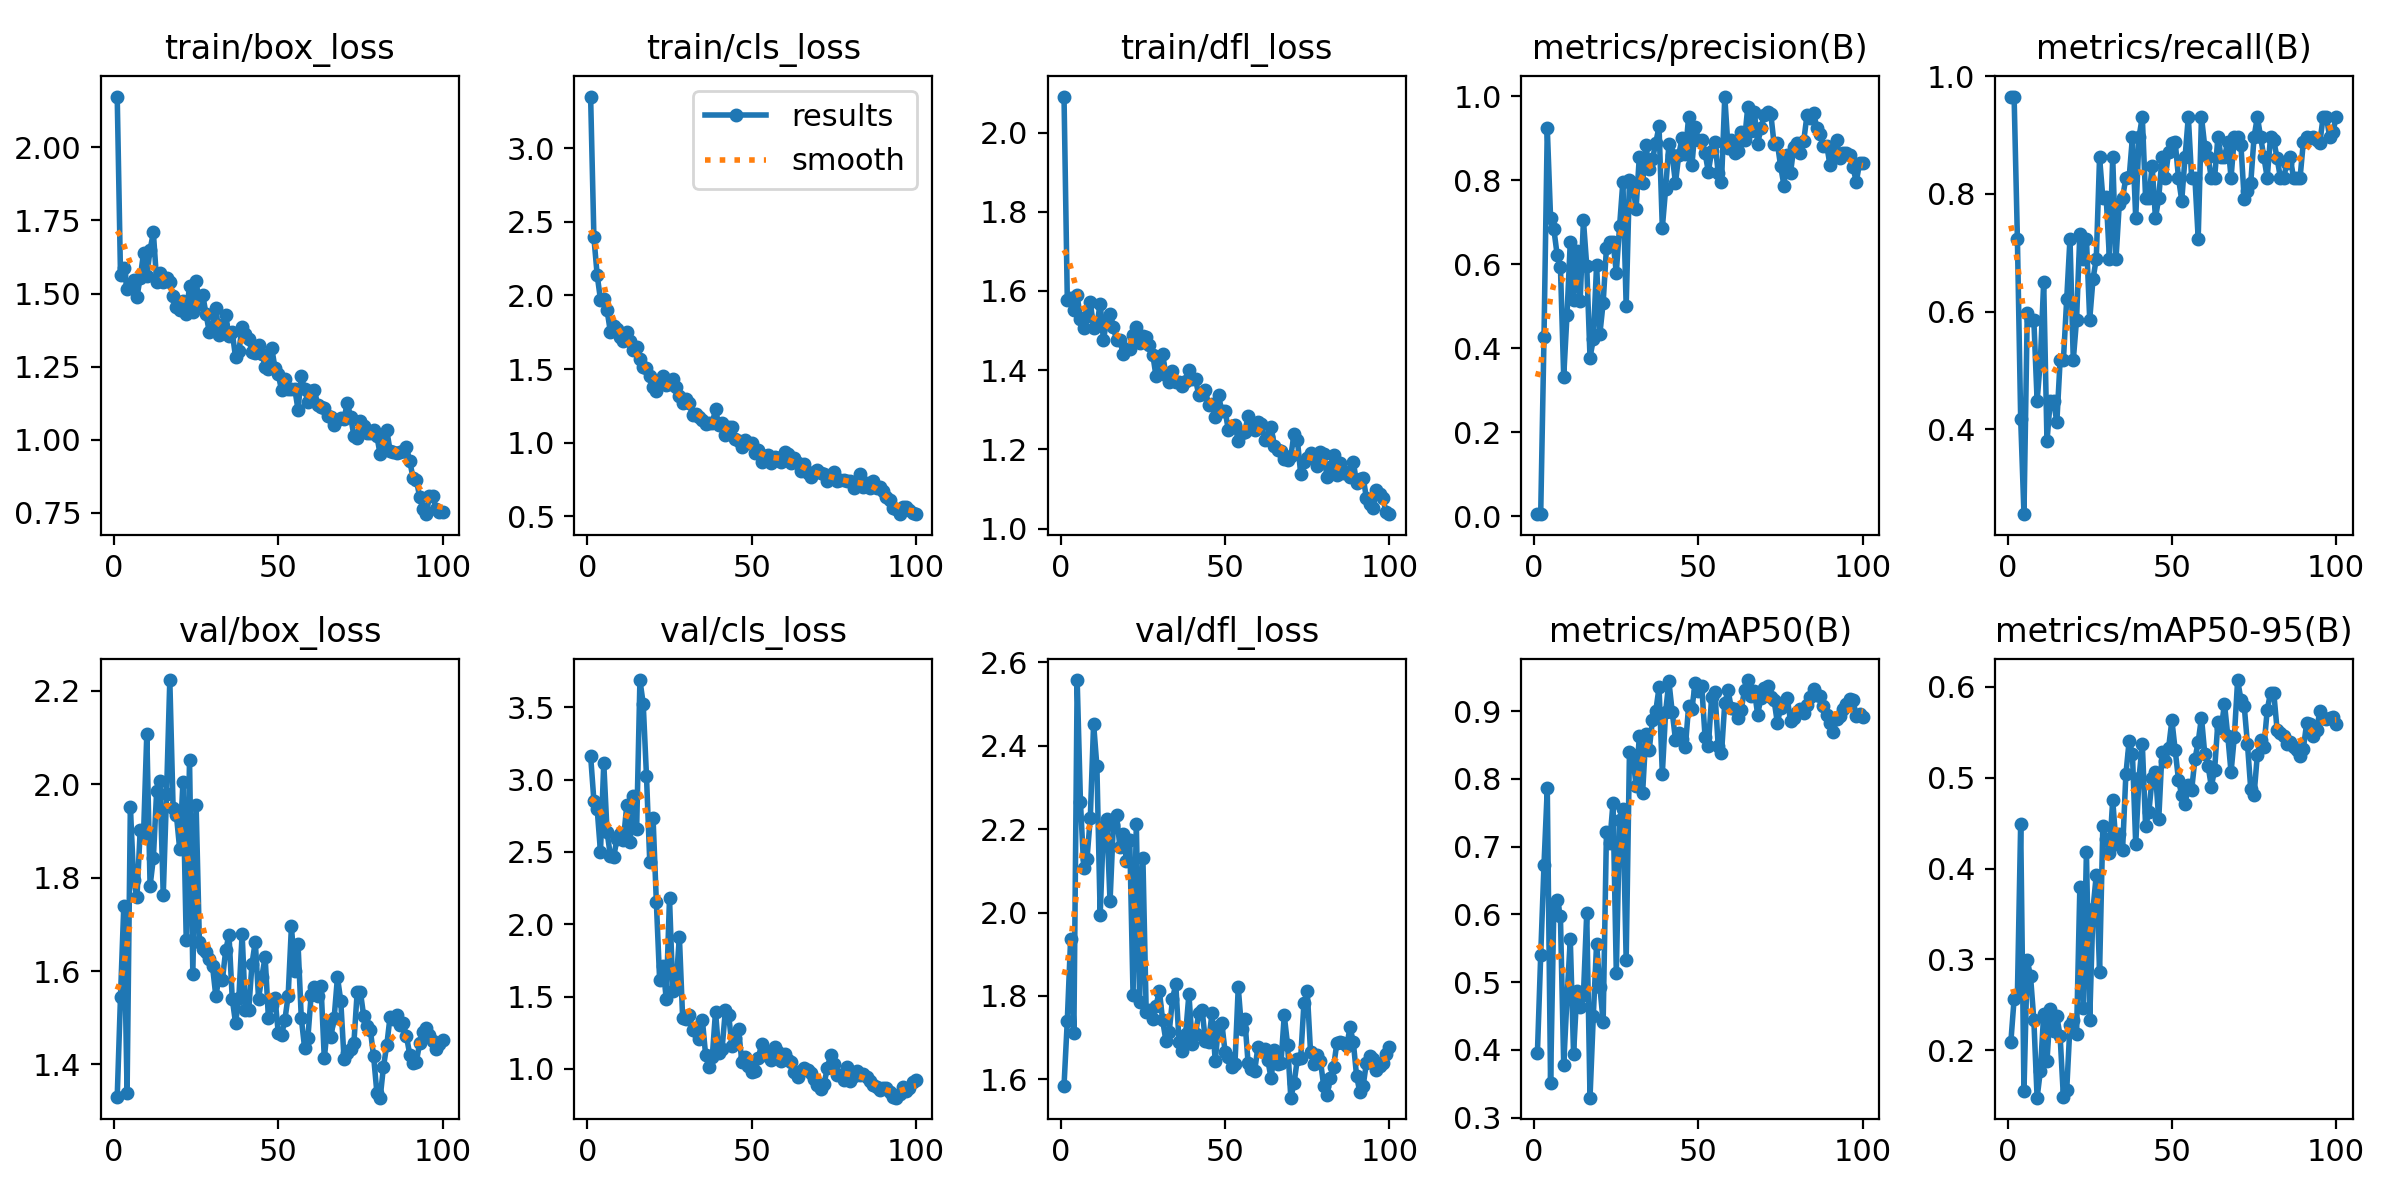

Values plotted in this chart, from the file beside it:
epoch, train/box_loss, train/cls_loss, train/dfl_loss, metrics/precision(B), metrics/recall(B), metrics/mAP50(B), metrics/mAP50-95(B), val/box_loss, val/cls_loss, val/dfl_loss, lr/pg0, lr/pg1, lr/pg2
1, 2.174, 3.35, 2.091, 0.00549, 0.9655, 0.3954, 0.2087, 1.331, 3.164, 1.585, 0.00016, 0.00016, 0.00016
2, 1.563, 2.394, 1.578, 0.00549, 0.9655, 0.5395, 0.2564, 1.546, 2.853, 1.741, 0.0003366, 0.0003366, 0.0003366
3, 1.588, 2.137, 1.582, 0.4261, 0.7241, 0.673, 0.2606, 1.74, 2.794, 1.935, 0.0005097, 0.0005097, 0.0005097
4, 1.516, 1.971, 1.551, 0.9237, 0.4179, 0.7861, 0.449, 1.34, 2.501, 1.71, 0.0006792, 0.0006792, 0.0006792
5, 1.532, 1.972, 1.589, 0.7111, 0.2554, 0.3506, 0.1548, 1.952, 3.115, 2.557, 0.0008452, 0.0008452, 0.0008452
6, 1.545, 1.899, 1.528, 0.6838, 0.5969, 0.6106, 0.2992, 1.796, 2.64, 2.265, 0.001007, 0.001007, 0.001007
7, 1.488, 1.754, 1.506, 0.6224, 0.5862, 0.6214, 0.2813, 1.758, 2.475, 2.107, 0.001166, 0.001166, 0.001166
8, 1.555, 1.791, 1.536, 0.5944, 0.5862, 0.5974, 0.2337, 1.903, 2.462, 2.13, 0.001322, 0.001322, 0.001322
9, 1.637, 1.771, 1.572, 0.3323, 0.4483, 0.3774, 0.1478, 1.89, 2.588, 2.228, 0.001473, 0.001473, 0.001473
10, 1.559, 1.717, 1.507, 0.48, 0.5172, 0.477, 0.1776, 2.108, 2.625, 2.453, 0.001621, 0.001621, 0.001621
11, 1.649, 1.687, 1.513, 0.6535, 0.6506, 0.5632, 0.2399, 1.782, 2.584, 2.351, 0.001766, 0.001766, 0.001766
12, 1.709, 1.75, 1.568, 0.5161, 0.3793, 0.3934, 0.188, 1.842, 2.823, 1.995, 0.001782, 0.001782, 0.001782
13, 1.54, 1.689, 1.476, 0.6317, 0.4483, 0.4868, 0.2456, 1.986, 2.565, 2.206, 0.001762, 0.001762, 0.001762
14, 1.57, 1.627, 1.528, 0.5137, 0.4483, 0.4637, 0.2215, 2.008, 2.883, 2.224, 0.001743, 0.001743, 0.001743
15, 1.541, 1.647, 1.541, 0.7048, 0.4117, 0.4809, 0.2374, 1.762, 2.656, 2.027, 0.001723, 0.001723, 0.001723
16, 1.554, 1.568, 1.509, 0.5966, 0.5172, 0.6016, 0.2155, 1.978, 3.688, 2.21, 0.001703, 0.001703, 0.001703
17, 1.539, 1.515, 1.475, 0.3782, 0.5172, 0.3293, 0.1481, 2.223, 3.524, 2.233, 0.001683, 0.001683, 0.001683
18, 1.49, 1.505, 1.475, 0.4212, 0.6207, 0.45, 0.156, 1.95, 3.022, 2.157, 0.001663, 0.001663, 0.001663
19, 1.455, 1.453, 1.442, 0.5985, 0.7241, 0.5567, 0.2278, 1.935, 2.427, 2.189, 0.001644, 0.001644, 0.001644
20, 1.444, 1.378, 1.454, 0.4344, 0.5172, 0.4928, 0.233, 1.862, 2.732, 2.124, 0.001624, 0.001624, 0.001624
21, 1.475, 1.347, 1.452, 0.5086, 0.5862, 0.4415, 0.2179, 2.005, 2.152, 2.174, 0.001604, 0.001604, 0.001604
22, 1.43, 1.408, 1.489, 0.639, 0.7325, 0.7218, 0.3793, 1.666, 1.613, 1.803, 0.001584, 0.001584, 0.001584
23, 1.526, 1.451, 1.509, 0.6529, 0.6897, 0.7055, 0.2469, 2.052, 1.714, 2.212, 0.001564, 0.001564, 0.001564
24, 1.437, 1.39, 1.468, 0.653, 0.7241, 0.7648, 0.4183, 1.595, 1.485, 1.786, 0.001545, 0.001545, 0.001545
25, 1.542, 1.396, 1.485, 0.5804, 0.5862, 0.514, 0.233, 1.956, 2.179, 2.131, 0.001525, 0.001525, 0.001525
26, 1.464, 1.429, 1.484, 0.6909, 0.6552, 0.7389, 0.3554, 1.663, 1.541, 1.761, 0.001505, 0.001505, 0.001505
27, 1.495, 1.377, 1.462, 0.7969, 0.6897, 0.7556, 0.3931, 1.648, 1.581, 1.766, 0.001485, 0.001485, 0.001485
28, 1.431, 1.313, 1.439, 0.5006, 0.8621, 0.5325, 0.2863, 1.642, 1.915, 1.745, 0.001465, 0.001465, 0.001465
29, 1.369, 1.266, 1.384, 0.8002, 0.7931, 0.8394, 0.4471, 1.626, 1.35, 1.776, 0.001446, 0.001446, 0.001446
30, 1.389, 1.298, 1.415, 0.7936, 0.7954, 0.8355, 0.4324, 1.61, 1.347, 1.813, 0.001426, 0.001426, 0.001426
31, 1.452, 1.266, 1.44, 0.7306, 0.6897, 0.7901, 0.4167, 1.546, 1.376, 1.741, 0.001406, 0.001406, 0.001406
32, 1.359, 1.188, 1.387, 0.8561, 0.8621, 0.8629, 0.4757, 1.588, 1.269, 1.693, 0.001386, 0.001386, 0.001386
33, 1.392, 1.194, 1.369, 0.7927, 0.6897, 0.7791, 0.4268, 1.582, 1.264, 1.714, 0.001366, 0.001366, 0.001366
34, 1.428, 1.176, 1.399, 0.8833, 0.7832, 0.8662, 0.438, 1.644, 1.207, 1.792, 0.001347, 0.001347, 0.001347
35, 1.353, 1.153, 1.369, 0.8273, 0.7931, 0.8421, 0.4205, 1.678, 1.338, 1.829, 0.001327, 0.001327, 0.001327
36, 1.368, 1.126, 1.369, 0.8497, 0.8276, 0.8873, 0.5036, 1.54, 1.093, 1.689, 0.001307, 0.001307, 0.001307
37, 1.281, 1.132, 1.359, 0.8889, 0.8279, 0.8997, 0.5406, 1.489, 1.011, 1.668, 0.001287, 0.001287, 0.001287
38, 1.303, 1.131, 1.372, 0.928, 0.8965, 0.9351, 0.5262, 1.542, 1.081, 1.709, 0.001267, 0.001267, 0.001267
39, 1.384, 1.227, 1.401, 0.6866, 0.7586, 0.8078, 0.4266, 1.68, 1.396, 1.804, 0.001248, 0.001248, 0.001248
40, 1.36, 1.117, 1.377, 0.7793, 0.8965, 0.8986, 0.4998, 1.516, 1.109, 1.685, 0.001228, 0.001228, 0.001228
41, 1.345, 1.135, 1.377, 0.8856, 0.931, 0.944, 0.5376, 1.516, 1.14, 1.708, 0.001208, 0.001208, 0.001208
42, 1.3, 1.05, 1.336, 0.8594, 0.7931, 0.8991, 0.4469, 1.615, 1.408, 1.76, 0.001188, 0.001188, 0.001188
43, 1.297, 1.104, 1.34, 0.7935, 0.7931, 0.8578, 0.4627, 1.663, 1.374, 1.767, 0.001168, 0.001168, 0.001168
44, 1.324, 1.105, 1.35, 0.8599, 0.8473, 0.8676, 0.4997, 1.541, 1.156, 1.692, 0.001149, 0.001149, 0.001149
45, 1.295, 1.024, 1.311, 0.901, 0.7586, 0.8595, 0.5065, 1.588, 1.21, 1.69, 0.001129, 0.001129, 0.001129
46, 1.25, 1.009, 1.315, 0.8632, 0.7931, 0.8464, 0.4541, 1.63, 1.277, 1.758, 0.001109, 0.001109, 0.001109
47, 1.24, 0.9702, 1.282, 0.9508, 0.8621, 0.9079, 0.5288, 1.498, 1.048, 1.644, 0.001089, 0.001089, 0.001089
48, 1.315, 1.016, 1.337, 0.8356, 0.8276, 0.9031, 0.5187, 1.526, 1.084, 1.729, 0.001069, 0.001069, 0.001069
49, 1.245, 0.9995, 1.296, 0.9266, 0.8712, 0.9423, 0.5328, 1.543, 1.021, 1.735, 0.00105, 0.00105, 0.00105
50, 1.223, 0.9963, 1.298, 0.8955, 0.8867, 0.9303, 0.5633, 1.467, 0.977, 1.666, 0.00103, 0.00103, 0.00103
51, 1.169, 0.9282, 1.248, 0.8957, 0.8889, 0.9365, 0.5306, 1.463, 0.9883, 1.654, 0.00101, 0.00101, 0.00101
52, 1.206, 0.9488, 1.258, 0.8646, 0.8276, 0.8619, 0.498, 1.495, 1.072, 1.63, 0.0009902, 0.0009902, 0.0009902
53, 1.174, 0.8666, 1.261, 0.8206, 0.7885, 0.8489, 0.4806, 1.547, 1.171, 1.636, 0.0009704, 0.0009704, 0.0009704
54, 1.173, 0.9093, 1.222, 0.869, 0.8621, 0.921, 0.4714, 1.696, 1.119, 1.821, 0.0009506, 0.0009506, 0.0009506
55, 1.175, 0.9168, 1.242, 0.8904, 0.931, 0.9289, 0.4924, 1.6, 1.086, 1.722, 0.0009308, 0.0009308, 0.0009308
56, 1.103, 0.861, 1.244, 0.8172, 0.8276, 0.848, 0.4863, 1.659, 1.061, 1.744, 0.000911, 0.000911, 0.000911
57, 1.216, 0.9045, 1.285, 0.795, 0.8276, 0.8379, 0.5203, 1.499, 1.149, 1.639, 0.0008912, 0.0008912, 0.0008912
58, 1.172, 0.8954, 1.263, 0.9992, 0.7241, 0.912, 0.5396, 1.436, 1.117, 1.625, 0.0008714, 0.0008714, 0.0008714
59, 1.13, 0.8653, 1.248, 0.8763, 0.931, 0.9307, 0.5664, 1.457, 1.056, 1.62, 0.0008516, 0.0008516, 0.0008516
60, 1.168, 0.9332, 1.27, 0.8948, 0.8806, 0.904, 0.5264, 1.55, 1.102, 1.678, 0.0008318, 0.0008318, 0.0008318
... 40 more rows
